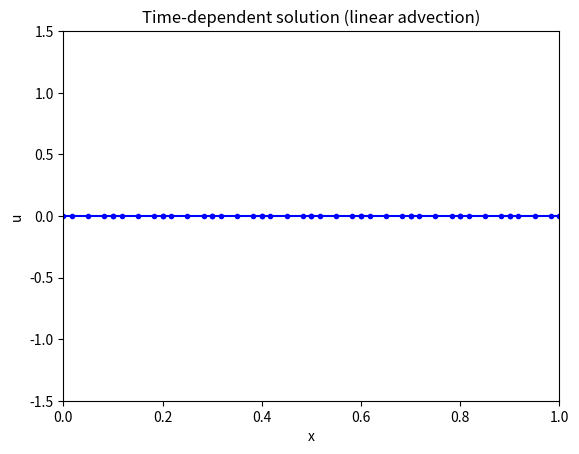

This chart was generated by the following Python code:
import numpy as np
import math
import matplotlib.pyplot as plt
from matplotlib.animation import FuncAnimation

#############################################
# 1. SBP Matrices using LGL nodes (Reference)
#############################################
class LGL_SBP:
    """
    Computes the Legendre–Gauss–Lobatto nodes, quadrature weights, and the
    differentiation matrix D (and derived matrices P, Q) on the reference element [-1,1].
    """
    def __init__(self, p):
        self.p = p
        self.nodes, self.weights = self._compute_nodes_weights()
        self.D = self._differentiation_matrix()
        self.P = np.diag(self.weights)
        # Compute Q: Q[i,j] = D[i,j] * weights[i]
        self.Q = np.zeros((p+1, p+1))
        for i in range(p+1):
            for j in range(p+1):
                self.Q[i, j] = self.D[i, j] * self.weights[i]

    @staticmethod
    def legendre_poly_coeffs(p):
        poly_dict = {}
        for k in range(p // 2 + 1):
            power = p - 2 * k
            coeff = ((-1)**k * math.comb(p, k) * math.comb(2*p - 2*k, p)) / (2**p)
            poly_dict[power] = coeff
        coeffs = [poly_dict.get(power, 0) for power in range(p, -1, -1)]
        return np.array(coeffs)
    
    @classmethod
    def legendre_poly(cls, p):
        coeffs = cls.legendre_poly_coeffs(p)
        return np.poly1d(coeffs)
    
    def _compute_nodes_weights(self):
        P_poly = self.legendre_poly(self.p)
        dP = P_poly.deriv()
        # The interior nodes are the zeros of P'_p(x)
        interior_nodes = np.sort(dP.r.real)
        # Include endpoints -1 and 1.
        nodes = np.concatenate(([-1.0], interior_nodes, [1.0]))
        # Quadrature weights on [-1,1]:
        weights = 2 / (self.p * (self.p + 1) * (P_poly(nodes)**2))
        return nodes, weights
    
    def _differentiation_matrix(self):
        x = self.nodes
        N = len(x)
        D = np.zeros((N, N))
        b = np.zeros(N)
        # Compute barycentric weights:
        for j in range(N):
            b[j] = 1.0 / np.prod(x[j] - np.delete(x, j))
        # Off-diagonal entries:
        for i in range(N):
            for j in range(N):
                if i != j:
                    D[i, j] = (b[j] / b[i]) / (x[i] - x[j])
            D[i, i] = -np.sum(D[i, :])
        return D

#############################################
# 2. Grid and SBP assembly in 1D (Cell-Based)
#############################################
class Grid1D:
    """
    Sets up the spatial grid for a 1D problem.
    Divides the domain [a, b] into a given number of cells.
    Each cell is discretized using LGL collocation points (SBP).
    """
    def __init__(self, a, b, num_cells, p, Neqs=1):
        self.a = a
        self.b = b
        self.num_cells = num_cells
        self.p = p           # Polynomial order (each cell has p+1 points)
        self.Neqs = Neqs     # Number of equations (system size per collocation point)
        
        # Compute cell boundaries (uniform grid)
        self.cell_boundaries = np.linspace(a, b, num_cells + 1)
        # Setup SBP matrices on the reference cell [-1,1]
        self.sbp = LGL_SBP(p)
        # Assemble global grid: for each cell, map the reference LGL nodes to the physical cell.
        self.global_nodes = []  # list of arrays (each of shape (p+1,))
        self.cell_sizes = []
        for i in range(num_cells):
            x_left = self.cell_boundaries[i]
            x_right = self.cell_boundaries[i+1]
            self.cell_sizes.append(x_right - x_left)
            # Mapping: y = ((x_right - x_left)/2) * (xi + 1) + x_left
            y = ((x_right - x_left)/2.0) * (self.sbp.nodes + 1) + x_left
            self.global_nodes.append(y)
        # Optionally, assemble a single vector of all nodes (note: cell interfaces appear twice)
        self.all_nodes = np.concatenate(self.global_nodes)
    
    def set_initial_condition(self, init_func):
        """
        Set the initial condition on the grid.
        init_func: callable that accepts an array of coordinates and returns the initial values.
        Returns an array of shape (num_cells, p+1).
        """
        u0 = []
        for cell in self.global_nodes:
            u0.append(init_func(cell))
        u0 = np.array(u0)
        return u0
    
    def apply_periodic_bc(self, u):
        """
        Enforce periodic boundary conditions.
        
        Here, since the grid is assembled cell-by-cell,
        the interfaces between cells appear twice (once as the right endpoint of one cell
        and once as the left endpoint of the next cell). To enforce periodicity,
        we average the duplicate values at each interface and ensure the first and last
        nodes are consistent.
        """
        u_new = u.copy()
        num_cells = self.num_cells
        
        # For internal interfaces: average the right boundary of cell i with the left boundary of cell i+1.
        for i in range(num_cells - 1):
            avg = 0.5 * (u_new[i, -1] + u_new[i+1, 0])
            u_new[i, -1] = avg
            u_new[i+1, 0] = avg
        
        # For the periodic boundary at the domain boundaries:
        avg = 0.5 * (u_new[-1, -1] + u_new[0, 0])
        u_new[-1, -1] = avg
        u_new[0, 0] = avg
        
        return u_new

#############################################
# 3. Compute Spatial Derivative at LGL points
#############################################
def compute_spatial_derivative(u, grid):
    """
    Compute the spatial derivative in each cell.
    u: array of shape (num_cells, p+1) containing solution values at collocation points.
    Returns an array of the same shape containing du/dx.
    """
    num_cells = grid.num_cells
    p = grid.p
    du = np.zeros_like(u)
    for i in range(num_cells):
        # For cell i, map from [-1,1] to physical cell of length dx
        dx = grid.cell_sizes[i]
        # Scale the reference differentiation matrix:
        D_cell = (2 / dx) * grid.sbp.D
        # Compute derivative in cell i
        for j in range(p+1):
            du[i, j] = np.dot(D_cell[j, :], u[i, :])
    return du

#############################################
# 4. ODE Solvers for Time Integration
#############################################
def solve_ode(f, u0, t0, tf, dt, method="RK4", max_iter_BE=50, tol_BE=1e-6):
    """
    Solve du/dt = f(t,u) with initial condition u0 from t0 to tf using step dt.
    Supported methods: "FE" (Forward Euler), "Heun", "RK4", "BE" (Backward Euler).
    Returns time levels and a list of solution arrays (with same shape as u0).
    """
    u_shape = u0.shape
    u = u0.flatten()
    t_values = [t0]
    u_values = [u.copy()]
    t = t0
    while t < tf - 1e-12:
        if t + dt > tf:
            dt = tf - t
        if method == "FE":
            u = u + dt * f(t, u)
        elif method == "Heun":
            f_n = f(t, u)
            u_predict = u + dt * f_n
            f_np1 = f(t+dt, u_predict)
            u = u + dt/2.0 * (f_n + f_np1)
        elif method == "RK4":
            k1 = f(t, u)
            k2 = f(t + dt/2.0, u + dt/2.0 * k1)
            k3 = f(t + dt/2.0, u + dt/2.0 * k2)
            k4 = f(t + dt, u + dt * k3)
            u = u + dt/6.0 * (k1 + 2*k2 + 2*k3 + k4)
        elif method == "BE":
            u_new = u.copy()
            for _ in range(max_iter_BE):
                u_prev = u_new.copy()
                u_new = u + dt * f(t+dt, u_new)
                if np.linalg.norm(u_new - u_prev) < tol_BE:
                    break
            u = u_new
        else:
            raise ValueError("Unknown time integration method.")
        t += dt
        t_values.append(t)
        u_values.append(u.copy())
    u_values = [u_vec.reshape(u_shape) for u_vec in u_values]
    return np.array(t_values), u_values

#############################################
# 5. Main: Assemble, Solve, and Animate a 1D Problem
#############################################
def main():
    # Grid and problem parameters:
    a = 0.0
    b = 1.0
    num_cells = 10       # number of cells
    p = 4                # polynomial order (each cell has 5 points)
    Neqs = 1             # scalar problem
    
    # Create grid:
    grid = Grid1D(a, b, num_cells, p, Neqs)
    
    # Print SBP matrices (from reference element):
    print("Mass matrix P on reference element [-1,1]:")
    print(grid.sbp.P)
    print("\nMatrix Q on reference element [-1,1]:")
    print(grid.sbp.Q)
    
    # Set initial condition (e.g., u(x) = sin(2*pi*x)):
    def init_func(x):
        return np.sin(2*np.pi*x)
    u0 = grid.set_initial_condition(init_func)
    
    # Apply periodic boundary conditions:
    u0 = grid.apply_periodic_bc(u0)
    
    # Define the ODE system (linear advection: u_t = -u_x)
    # (For demonstration, we use a constant speed and simple derivative computation.)
    def ode_system(t, u_vec):
        u_mat = u_vec.reshape(u0.shape)
        du = compute_spatial_derivative(u_mat, grid)
        return (-du).flatten()
    
    # For testing purposes, you might uncomment one of the following:
    # def ode_system(t, u_vec):
    #     # u_t = 0 everywhere (stationary solution)
    #     return np.zeros_like(u_vec)
    # def ode_system(t, u_vec):
    #     # u_t = 1 everywhere (solution should grow linearly in time)
    #     return np.ones_like(u_vec)
    
    # Time integration parameters:
    t0 = 0.0
    tf = 0.5
    dt = 0.001
    # Solve using RK4 (alternatively "FE", "Heun", or "BE")
    t_values, u_values = solve_ode(ode_system, u0, t0, tf, dt, method="BE")
    
    # Animation: Plot each cell's solution as a separate line.
    fig, ax = plt.subplots()
    ax.set_xlim(a, b)
    ax.set_ylim(-1.5, 1.5)
    ax.set_xlabel("x")
    ax.set_ylabel("u")
    ax.set_title("Time-dependent solution (linear advection)")
    
    # Create a list of Line2D objects, one per cell.
    lines = []
    for cell in grid.global_nodes:
        (line,) = ax.plot(cell, np.zeros_like(cell), 'b.-')
        lines.append(line)
    
    # Update function for the animation:
    def update(frame):
        sol = u_values[frame]  # shape: (num_cells, p+1)
        for i, line in enumerate(lines):
            line.set_data(grid.global_nodes[i], sol[i, :])
        ax.set_title(f"Time t = {t_values[frame]:.3f}")
        return lines

    anim = FuncAnimation(fig, update, frames=len(t_values), interval=50, blit=False)
    plt.show()

if __name__ == '__main__':
    main()
